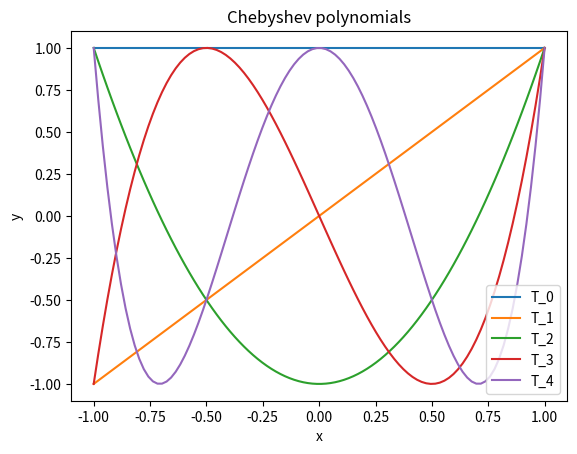

Reproduce this figure in Python.
import numpy as np
import matplotlib.pyplot as plt 
#1. exercise

def c_pol(x,i):
    if i==0: return 1
    if i==1: return x
    return 2*x*c_pol(x, i-1) - c_pol(x, i-2)
    
def cheby(x,N):
    l=np.size(x)
    
    A=np.zeros((l,N+1))
    
    for i in range(l): #fill with random numbers
        for j in range(N+1):
            A[i,j]=c_pol(x[i], j)
    return A


#2. exercise

x=np.linspace(-1,1,100)

A=cheby(x,4)
for i in range(5):
    plt.plot(x,A[:,i],label="T_"+str(i))
plt.legend()
plt.xlabel("x")
plt.ylabel("y")
plt.title("Chebyshev polynomials")